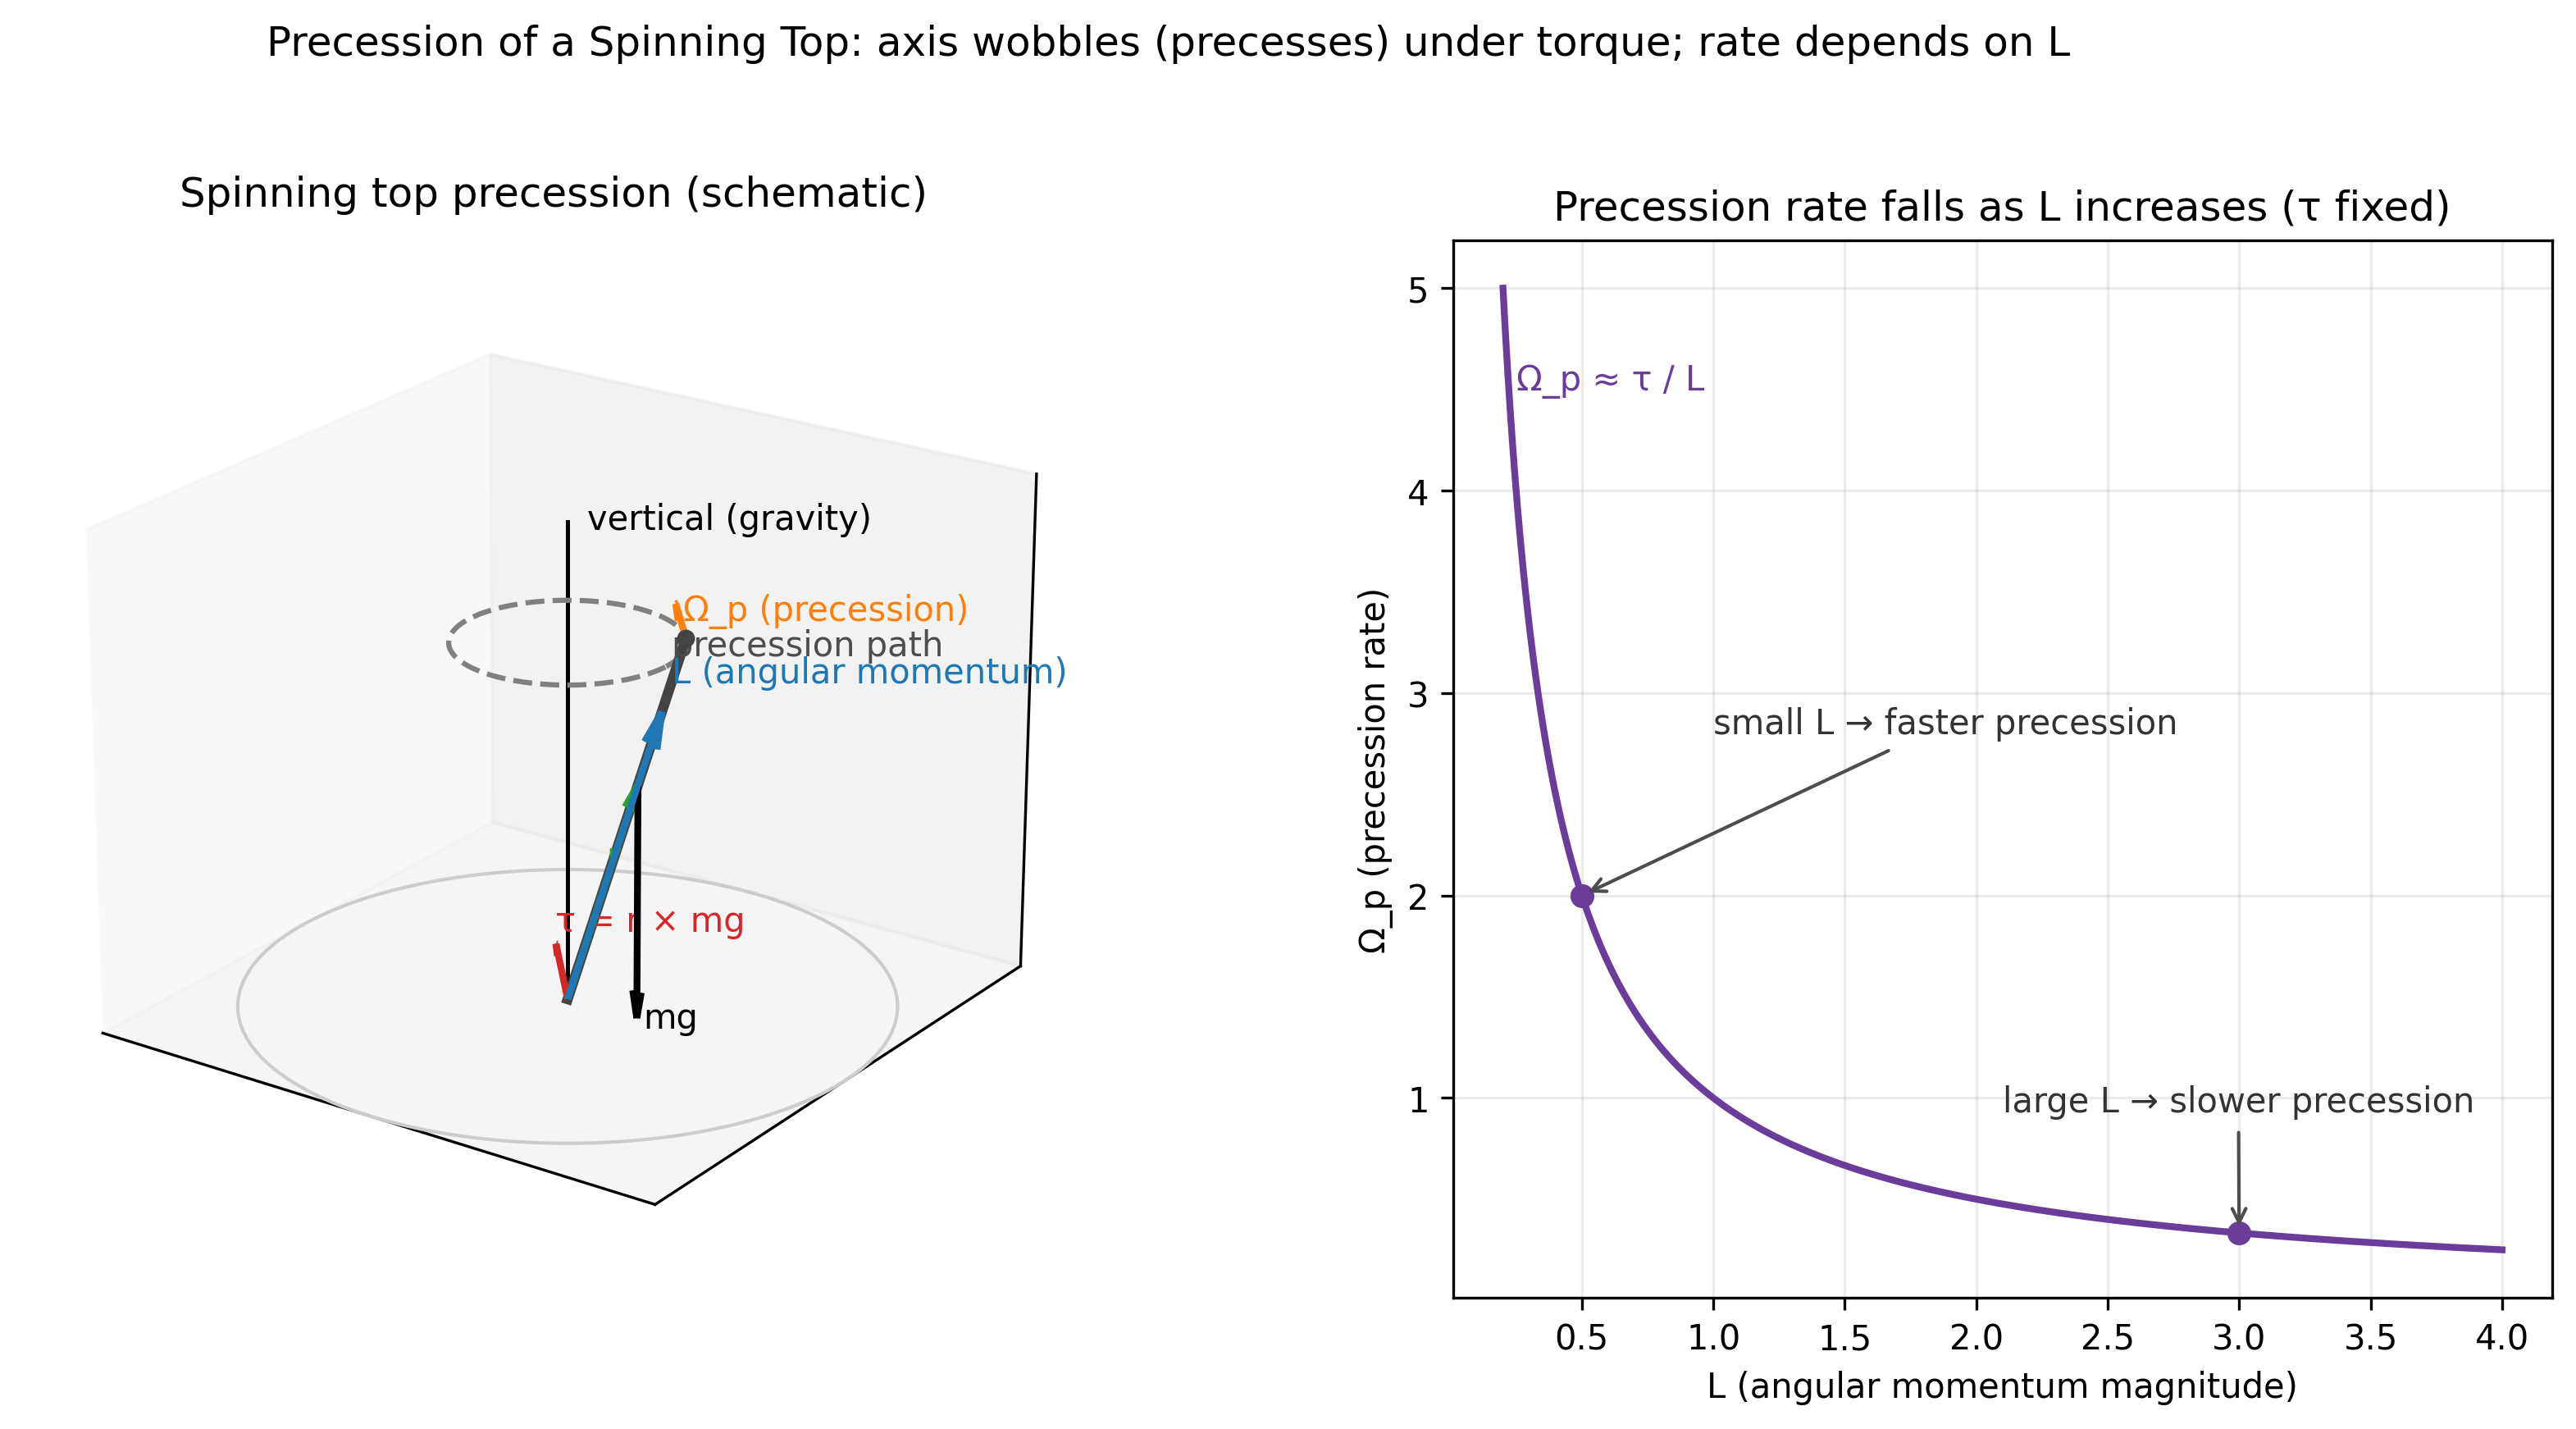

Python code for this plot:
import numpy as np
import matplotlib.pyplot as plt
from mpl_toolkits.mplot3d import Axes3D  # noqa: F401 (needed for 3D)


def draw_precession_schematic(ax):
    # Parameters for the top and geometry
    theta = np.deg2rad(25)   # tilt of the top's axis
    phi = np.deg2rad(40)     # current azimuthal orientation
    axis_length = 1.0
    com_length = 0.6         # COM along the axis from pivot

    # Unit axis direction (tilted and rotated around z by phi)
    u = np.array([
        np.sin(theta) * np.cos(phi),
        np.sin(theta) * np.sin(phi),
        np.cos(theta)
    ])

    O = np.array([0.0, 0.0, 0.0])           # pivot point
    tip = O + axis_length * u                # tip of the axis
    com = O + com_length * u                 # center of mass position

    # Vectors: r (pivot->COM), mg (downward), tau = r x mg, L ~ along axis
    r_vec = com - O
    mg_vec = np.array([0.0, 0.0, -0.6])      # scaled for illustration
    tau_vec_raw = np.cross(r_vec, mg_vec)
    tau_dir = tau_vec_raw / (np.linalg.norm(tau_vec_raw) + 1e-12)
    tau_vec = 0.5 * tau_dir                  # scaled torque arrow
    L_vec = 0.8 * u

    # Draw ground reference circle at z = 0
    Rg = 1.2
    t_g = np.linspace(0, 2*np.pi, 200)
    ax.plot(Rg*np.cos(t_g), Rg*np.sin(t_g), np.zeros_like(t_g), color='#cccccc', lw=1)

    # Draw vertical (gravity) axis
    ax.plot([0, 0], [0, 0], [0, 1.2], color='k', lw=1.2)
    ax.text3D(0.05, 0.05, 1.18, 'vertical (gravity)', color='k')

    # Draw precession path: circle traced by the tip of the axis
    R = axis_length * np.sin(theta)
    zc = axis_length * np.cos(theta)
    t = np.linspace(0, 2*np.pi, 400)
    xc, yc, zc_arr = R*np.cos(t), R*np.sin(t), zc*np.ones_like(t)
    ax.plot(xc, yc, zc_arr, ls='--', color='0.5', lw=1.5, label='Precession path')
    ax.text3D(R*1.05, 0, zc+0.03, 'precession path', color='0.3')

    # Draw the top's axis
    ax.plot([O[0], tip[0]], [O[1], tip[1]], [O[2], tip[2]], color='#444444', lw=3)

    # Mark the tip
    ax.scatter([tip[0]], [tip[1]], [tip[2]], color='#444444', s=18)

    # Draw vectors with quivers
    # Angular momentum L (along axis)
    ax.quiver(O[0], O[1], O[2], L_vec[0], L_vec[1], L_vec[2], color='#1f77b4', lw=2, arrow_length_ratio=0.12)
    L_label_pos = L_vec * 1.1
    ax.text3D(L_label_pos[0], L_label_pos[1], L_label_pos[2], 'L (angular momentum)', color='#1f77b4')

    # Lever arm r (pivot to COM)
    ax.quiver(O[0], O[1], O[2], r_vec[0], r_vec[1], r_vec[2], color='#2ca02c', lw=2, arrow_length_ratio=0.12)
    r_mid = r_vec * 0.55
    ax.text3D(r_mid[0], r_mid[1], r_mid[2]+0.04, 'r', color='#2ca02c')

    # Weight mg at COM (downward)
    ax.quiver(com[0], com[1], com[2], mg_vec[0], mg_vec[1], mg_vec[2], color='black', lw=2, arrow_length_ratio=0.12)
    mg_tip = com + mg_vec
    ax.text3D(mg_tip[0]+0.03, mg_tip[1], mg_tip[2]-0.02, 'mg', color='black')

    # Torque tau about the pivot
    ax.quiver(O[0], O[1], O[2], tau_vec[0], tau_vec[1], tau_vec[2], color='#d62728', lw=2, arrow_length_ratio=0.12)
    tau_text_pos = tau_vec * 1.1
    ax.text3D(tau_text_pos[0], tau_text_pos[1], tau_text_pos[2]+0.02, 'τ = r × mg', color='#d62728')

    # Precession direction arrow (tangent to tip circle at current azimuth phi)
    # Point on the circle matching the axis azimuth
    x_tip_c = R * np.cos(phi)
    y_tip_c = R * np.sin(phi)
    z_tip_c = zc
    # Tangent vector to the circle at phi
    tan = np.array([-R*np.sin(phi), R*np.cos(phi), 0.0])
    tan_dir = tan / (np.linalg.norm(tan) + 1e-12)
    tan_vec = 0.35 * tan_dir
    ax.quiver(x_tip_c, y_tip_c, z_tip_c, tan_vec[0], tan_vec[1], tan_vec[2], color='#ff7f0e', lw=2, arrow_length_ratio=0.25)
    ax.text3D(x_tip_c + 0.1*tan_dir[0], y_tip_c + 0.1*tan_dir[1], z_tip_c + 0.02, 'Ω_p (precession)', color='#ff7f0e')

    # Cosmetic 3D settings
    ax.set_xlim(-1.2, 1.2)
    ax.set_ylim(-1.2, 1.2)
    ax.set_zlim(0.0, 1.25)
    ax.set_box_aspect((1, 1, 0.8))
    ax.view_init(elev=22, azim=-55)
    ax.set_xticks([])
    ax.set_yticks([])
    ax.set_zticks([])
    ax.set_title('Spinning top precession (schematic)', pad=10)


def draw_rate_vs_L(ax):
    # Relationship: Ω_p ≈ τ / L (for steady precession, τ fixed)
    tau_mag = 1.0
    L = np.linspace(0.2, 4.0, 400)
    Omega_p = tau_mag / L

    ax.plot(L, Omega_p, color='#6a3d9a', lw=2)
    ax.set_xlabel('L (angular momentum magnitude)')
    ax.set_ylabel('Ω_p (precession rate)')
    ax.set_title('Precession rate falls as L increases (τ fixed)')

    # Highlight two example points
    L_fast = 0.5
    L_slow = 3.0
    Ofast = tau_mag / L_fast
    Oslow = tau_mag / L_slow
    ax.scatter([L_fast, L_slow], [Ofast, Oslow], color='#6a3d9a', zorder=3)
    ax.annotate('small L → faster precession', xy=(L_fast, Ofast), xytext=(1.0, Ofast+0.8),
                arrowprops=dict(arrowstyle='->', color='0.3'), color='0.2')
    ax.annotate('large L → slower precession', xy=(L_slow, Oslow), xytext=(2.1, Oslow+0.6),
                arrowprops=dict(arrowstyle='->', color='0.3'), color='0.2')

    ax.text(0.25, max(Omega_p)*0.9, 'Ω_p ≈ τ / L', color='#6a3d9a')
    ax.grid(True, alpha=0.25)


def main():
    fig = plt.figure(figsize=(12, 6))
    gs = fig.add_gridspec(1, 2, width_ratios=[1.2, 0.8])
    ax3d = fig.add_subplot(gs[0, 0], projection='3d')
    ax2d = fig.add_subplot(gs[0, 1])

    draw_precession_schematic(ax3d)
    draw_rate_vs_L(ax2d)

    fig.suptitle('Precession of a Spinning Top: axis wobbles (precesses) under torque; rate depends on L', fontsize=12)
    fig.tight_layout(rect=[0, 0.02, 1, 0.96])

    outname = 'precession_spinning_top.png'
    plt.savefig(outname, dpi=300, bbox_inches='tight')
    print(f'Saved figure to {outname}')


if __name__ == '__main__':
    main()
